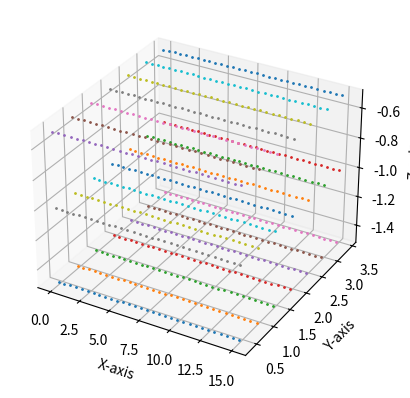

The matplotlib source for this figure:
import numpy as np
from scipy.spatial.transform import Rotation as R
import matplotlib.pyplot as plt
import os

# Parámetros
A = 0.125  # Amplitud de la onda senoidal
lamb = 1  # Longitud de onda
d = 0.5  # Distancia entre capas a lo largo de los ejes Y y Z
bd = 0.5  # Distancia entre puntos
gamma = 0  # Ángulo de rotación en grados por capa
ln = 3 # Número de capas
mass = 0.09091965489  # Valor de la masa
xlo, xhi = -1, 15  # Límites del eje X
ylo, yhi = 0, 3.6  # Límites del eje Y
zlo, zhi = -ln*d, 0  # Límite superior a lo largo del eje Z
w = 2 * np.pi / lamb  # Frecuencia angular
mass_formatted = f"{mass:.10e}"  # Valor de la masa formateado
id_offset = 7
def create_equidistant_line(bd, xlo, xhi):
    x_points = np.arange(xlo, xhi + bd, bd)
    z_points = np.zeros_like(x_points)  # Línea recta a lo largo del eje X
    return np.array(x_points), np.array(z_points)

x, z = create_equidistant_line(bd, xlo, xhi)

def generate_layer(x, z, y_offset):
    y = np.full_like(x, y_offset)
    return np.vstack((x, y, z)).T

def rotate_and_reposition(layer, angle, xlo, ylo):
    rotation = R.from_euler('z', angle, degrees=True)
    center = np.array([xlo / 2, ylo / 2, 0])
    shifted_positions = layer - center
    rotated_positions = rotation.apply(shifted_positions)
    rotated_positions += center
    return rotated_positions

def plot_3d_sine_wave(positions, ids):
    fig = plt.figure()
    ax = fig.add_subplot(111, projection='3d')
    x = positions[:, 0]
    y = positions[:, 1]
    z = positions[:, 2]
    unique_ids = np.unique(ids)
    
    for id in unique_ids:
        mask = ids == id
        ax.plot(x[mask], y[mask], z[mask], marker='o', markersize=1, linestyle='None')
        
    ax.set_xlabel('X-axis')
    ax.set_ylabel('Y-axis')
    ax.set_zlabel('Z-axis')
    plt.show()

def calculate_distance(p1, p2):
    return np.linalg.norm(p1 - p2)

positions_y = []
ids = []
current_id = 1  # Inicializar en 1 para empezar los IDs desde 1

# Generar las capas con desplazamientos en X e Y
for y_offset in np.arange(-yhi, yhi + d, d):
    layer_y = generate_layer(x, z.copy(), y_offset)
    positions_y.append(layer_y)
    ids.extend([current_id] * len(layer_y))
    current_id += 1

positions_y = np.vstack(positions_y)
ids = np.array(ids)

final_positions = []
final_ids = []
z_offset = zlo
current_id = 0  # Reiniciar ID para las capas en Z

# Loop para aumentar las posiciones en X y Y en bd/2 y d/2
while z_offset < zhi:
    # Calcular el desplazamiento para la capa actual
    x_offset = 0#(current_id % 2)* bd / 2
    y_offset = 0#(current_id % 2) * d / 2  # Desplazamiento alternado para Y
    
    rotated_layer = rotate_and_reposition(positions_y, gamma * (z_offset // d), xhi, yhi)
    rotated_layer[:, 2] += z_offset
    rotated_layer[:, 0] += x_offset  # Aumentar X
    rotated_layer[:, 1] += y_offset  # Aumentar Y

    final_positions.append(rotated_layer)
    final_ids.extend(ids + (current_id - 1))  # Asignar IDs consecutivos
    current_id += id_offset  # Incrementar el ID para la próxima capa
    z_offset += d

final_positions = np.vstack(final_positions)
final_ids = np.array(final_ids)

# Asegurar que los IDs sean consecutivos desde 1
final_ids = final_ids - id_offset

# Filtrar posiciones finales
filter = (
    (final_positions[:, 0] >= 0) & (final_positions[:, 0] <= xhi) & 
    (final_positions[:, 1] >= ylo) & (final_positions[:, 1] <= yhi) & 
    (final_positions[:, 2] >= zlo-2) & (final_positions[:, 2] <= zhi + 1)
)

final_positions = final_positions[filter]
final_ids = final_ids[filter]
unique_ids, counts = np.unique(final_ids, return_counts=True)
print(counts)

types = np.full(len(final_positions), 1)
aid = np.arange(1, len(final_positions) + 1)
atoms = np.hstack((aid[:, np.newaxis], final_ids[:, np.newaxis], final_ids[:, np.newaxis], final_positions))

print("Total number of points:", len(atoms))
print(atoms)
k = 1
k1 = 1
output = []

for count in counts:
    i = 1
    while i < count:
        if k >= len(final_positions):
            break
        output.append([k1, 1, k, k + 1])
        k += 1
        k1 += 1
        i += 1
    k += 1

Bonds = np.array(output)

n_atoms = len(final_positions)
filtered_bonds = []

for bond in Bonds:
    i, j = bond[2] - 1, bond[3] - 1
    if i < n_atoms and j < n_atoms:
        p1 = final_positions[i]
        p2 = final_positions[j]
        distance = calculate_distance(p1, p2)
        if distance <= bd + 0.000000001:
            filtered_bonds.append(bond)

Bonds = np.array(filtered_bonds)

angles = []
angle_id = 1

for i in range(len(Bonds) - 1):
    bond1 = Bonds[i]
    bond2 = Bonds[i + 1]
    if bond1[3] == bond2[2]:
        angles.append([angle_id, 1, bond1[2], bond1[3], bond2[3]])
        angle_id += 1

Angles = np.array(angles)

# Guardar los datos
path = 'D:/Simaf/Mantis/Indent Gera'
filename = os.path.join(path, f'Sin_bouligand_{gamma}_{ln}.dat')
os.makedirs(path, exist_ok=True)

formats_atoms = ['%10d', '%10d', '%10d', '%21.12e', '%20.12e', '%20.12e']
formats_bonds = ['%10d', '%10d', '%7d', '%7d']
formats_angles = ['%10d', '%10d', '%7d', '%7d', '%7d']
formats_data = ['%10d', '%10d']
max_id = np.max(final_ids)
masses = np.arange(1, max_id + 1)
mass_array = np.full((len(masses)), mass_formatted)

lon1 = len(atoms)
lon2 = len(Bonds)
lon3 = len(Angles)

data = np.array([[lon1, 'atoms'],
                 [lon2, 'bonds'],
                 [lon3, 'angles']
                 ])
types = np.array([[len(np.unique(final_ids)), 'atom types'],
                  [1, 'bond types'],
                  [1, 'angle types']
                  ])
limits = np.array([[xlo , xhi + 1, 'xlo', 'xhi'],
                   [ylo - 1, yhi + 1, 'ylo', 'yhi'],
                   [zlo - 1, zhi + 1, 'zlo', 'zhi']], dtype=object)

def format_sci(val):
    if isinstance(val, (int, float)):
        return f'{val:.10e}'
    return val

limits_transformed = np.array([[format_sci(val) for val in row] for row in limits], dtype=object)

with open(filename, 'w') as f:
    f.write("\n")
    for number, label in data:
        f.write(f"    {int(number):9d}  {label:10s}\n")
    f.write("\n")
    for number, label in types:
        f.write(f"    {int(number):9d}  {label:10s}\n")
    f.write("\n")
    for nlo, nhi, lo, hi in limits_transformed:
        f.write(f"   {nlo:10s} {nhi:10s} {lo:3} {hi:3}\n")
    f.write("\n")
    f.write("Masses\n\n")
    for number, label in zip(masses, mass_array):
        f.write(f"        {int(number):1d}           {label:10s}\n")
    f.write("\n")
    f.write("Atoms\n\n")
    np.savetxt(f, atoms, fmt=formats_atoms)
    f.write("\n")
    f.write("Bonds\n\n")
    np.savetxt(f, Bonds, fmt=formats_bonds)
    f.write("\n")
    f.write("Angles\n\n")
    np.savetxt(f, Angles, fmt=formats_angles)
    f.write("\n")

print(f"Arrays saved in {filename}")

plot_3d_sine_wave(final_positions, final_ids)
